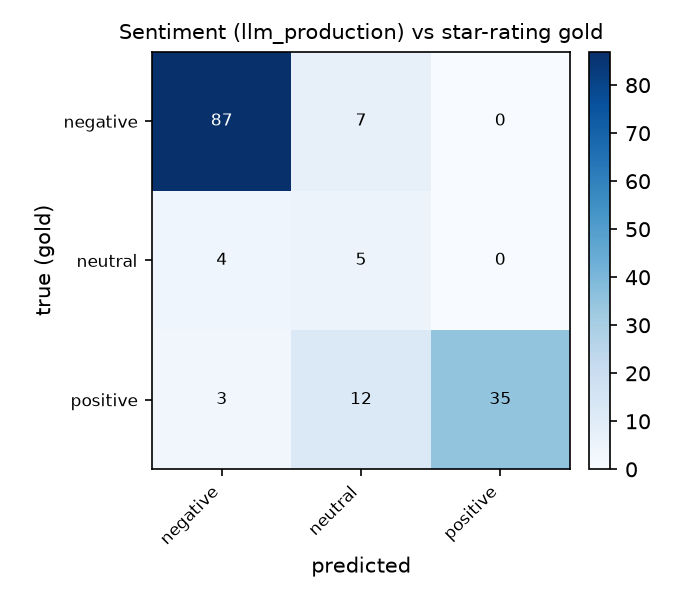

The table this chart was drawn from, first rows:
true\pred, negative, neutral, positive
negative, 87, 7, 0
neutral, 4, 5, 0
positive, 3, 12, 35
